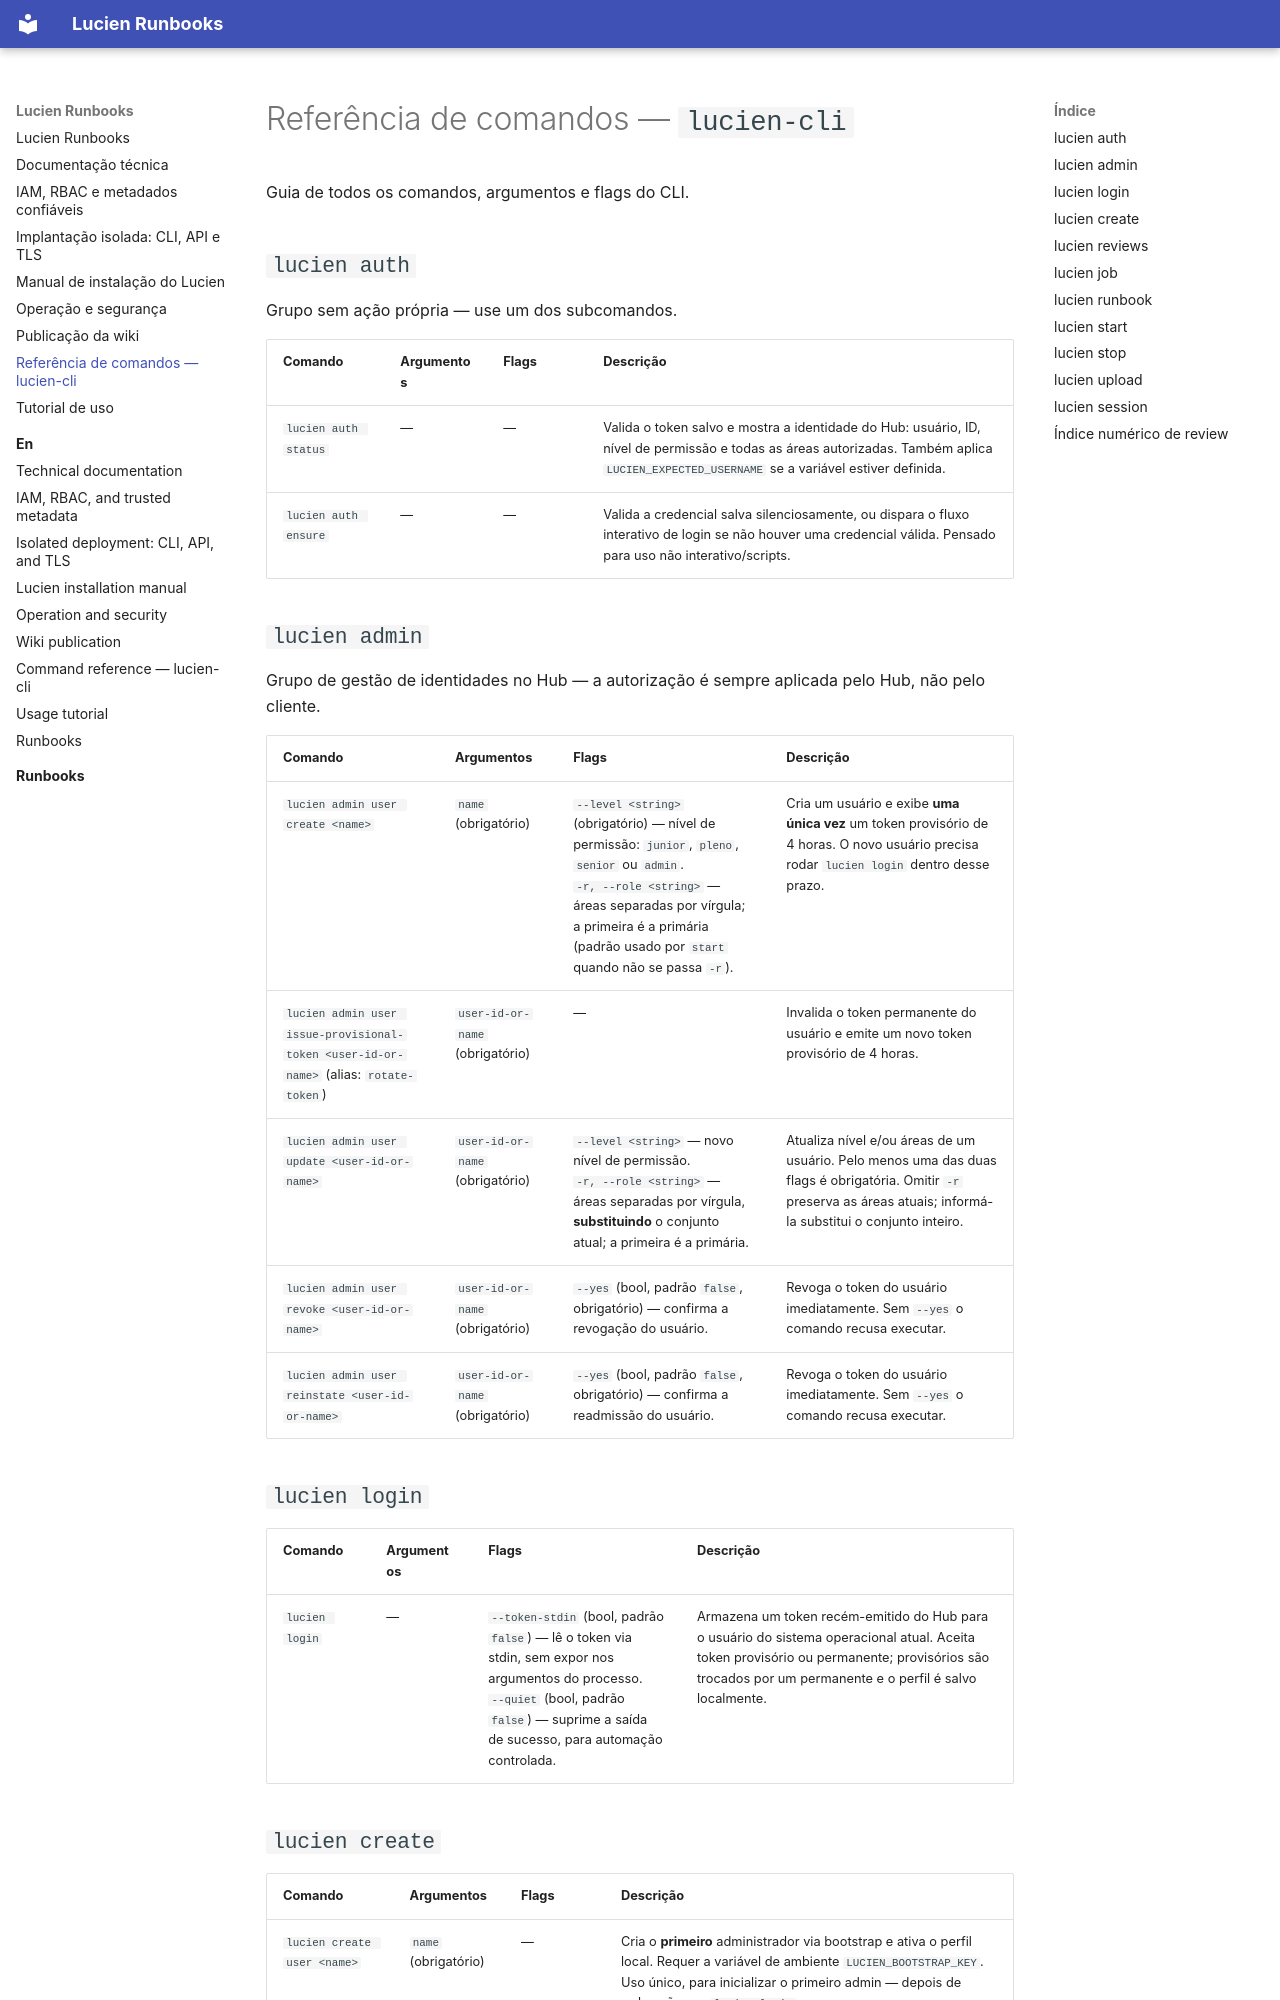

repository: ValdemirBSJr/lucien · page: referencia-cli/index.html · generator: mkdocs

# Referência de comandos — `lucien-cli`

Guia de todos os comandos, argumentos e flags do CLI.

## `lucien auth`

Grupo sem ação própria — use um dos subcomandos.

| Comando | Argumentos | Flags | Descrição |
| --- | --- | --- | --- |
| `lucien auth status` | — | — | Valida o token salvo e mostra a identidade do Hub: usuário, ID, nível de permissão e todas as áreas autorizadas. Também aplica `LUCIEN_EXPECTED_USERNAME` se a variável estiver definida. |
| `lucien auth ensure` | — | — | Valida a credencial salva silenciosamente, ou dispara o fluxo interativo de login se não houver uma credencial válida. Pensado para uso não interativo/scripts. |

## `lucien admin`

Grupo de gestão de identidades no Hub — a autorização é sempre aplicada pelo Hub, não pelo cliente.

| Comando | Argumentos | Flags | Descrição |
| --- | --- | --- | --- |
| `lucien admin user create <name>` | `name` (obrigatório) | `--level <string>` (obrigatório) — nível de permissão: `junior`, `pleno`, `senior` ou `admin`.<br>`-r, --role <string>` — áreas separadas por vírgula; a primeira é a primária (padrão usado por `start` quando não se passa `-r`). | Cria um usuário e exibe **uma única vez** um token provisório de 4 horas. O novo usuário precisa rodar `lucien login` dentro desse prazo. |
| `lucien admin user issue-provisional-token <user-id-or-name>` (alias: `rotate-token`) | `user-id-or-name` (obrigatório) | — | Invalida o token permanente do usuário e emite um novo token provisório de 4 horas. |
| `lucien admin user update <user-id-or-name>` | `user-id-or-name` (obrigatório) | `--level <string>` — novo nível de permissão.<br>`-r, --role <string>` — áreas separadas por vírgula, **substituindo** o conjunto atual; a primeira é a primária. | Atualiza nível e/ou áreas de um usuário. Pelo menos uma das duas flags é obrigatória. Omitir `-r` preserva as áreas atuais; informá-la substitui o conjunto inteiro. |
| `lucien admin user revoke <user-id-or-name>` | `user-id-or-name` (obrigatório) | `--yes` (bool, padrão `false`, obrigatório) — confirma a revogação do usuário. | Revoga o token do usuário imediatamente. Sem `--yes` o comando recusa executar. |
| `lucien admin user reinstate <user-id-or-name>` | `user-id-or-name` (obrigatório) | `--yes` (bool, padrão `false`, obrigatório) — confirma a readmissão do usuário. | Revoga o token do usuário imediatamente. Sem `--yes` o comando recusa executar. |

## `lucien login`

| Comando | Argumentos | Flags | Descrição |
| --- | --- | --- | --- |
| `lucien login` | — | `--token-stdin` (bool, padrão `false`) — lê o token via stdin, sem expor nos argumentos do processo.<br>`--quiet` (bool, padrão `false`) — suprime a saída de sucesso, para automação controlada. | Armazena um token recém-emitido do Hub para o usuário do sistema operacional atual. Aceita token provisório ou permanente; provisórios são trocados por um permanente e o perfil é salvo localmente. |

## `lucien create`

| Comando | Argumentos | Flags | Descrição |
| --- | --- | --- | --- |
| `lucien create user <name>` | `name` (obrigatório) | — | Cria o **primeiro** administrador via bootstrap e ativa o perfil local. Requer a variável de ambiente `LUCIEN_BOOTSTRAP_KEY`. Uso único, para inicializar o primeiro admin — depois de rodar, não use `lucien login`. |

## `lucien reviews`

| Comando | Argumentos | Flags | Descrição |
| --- | --- | --- | --- |
| `lucien reviews` | — | — | Lista os jobs do usuário ativo aguardando conclusão (ID, NAME, STATUS, CREATED AT). O índice numérico exibido pode ser usado como atalho `<review_index>` nos subcomandos de `job`. |
